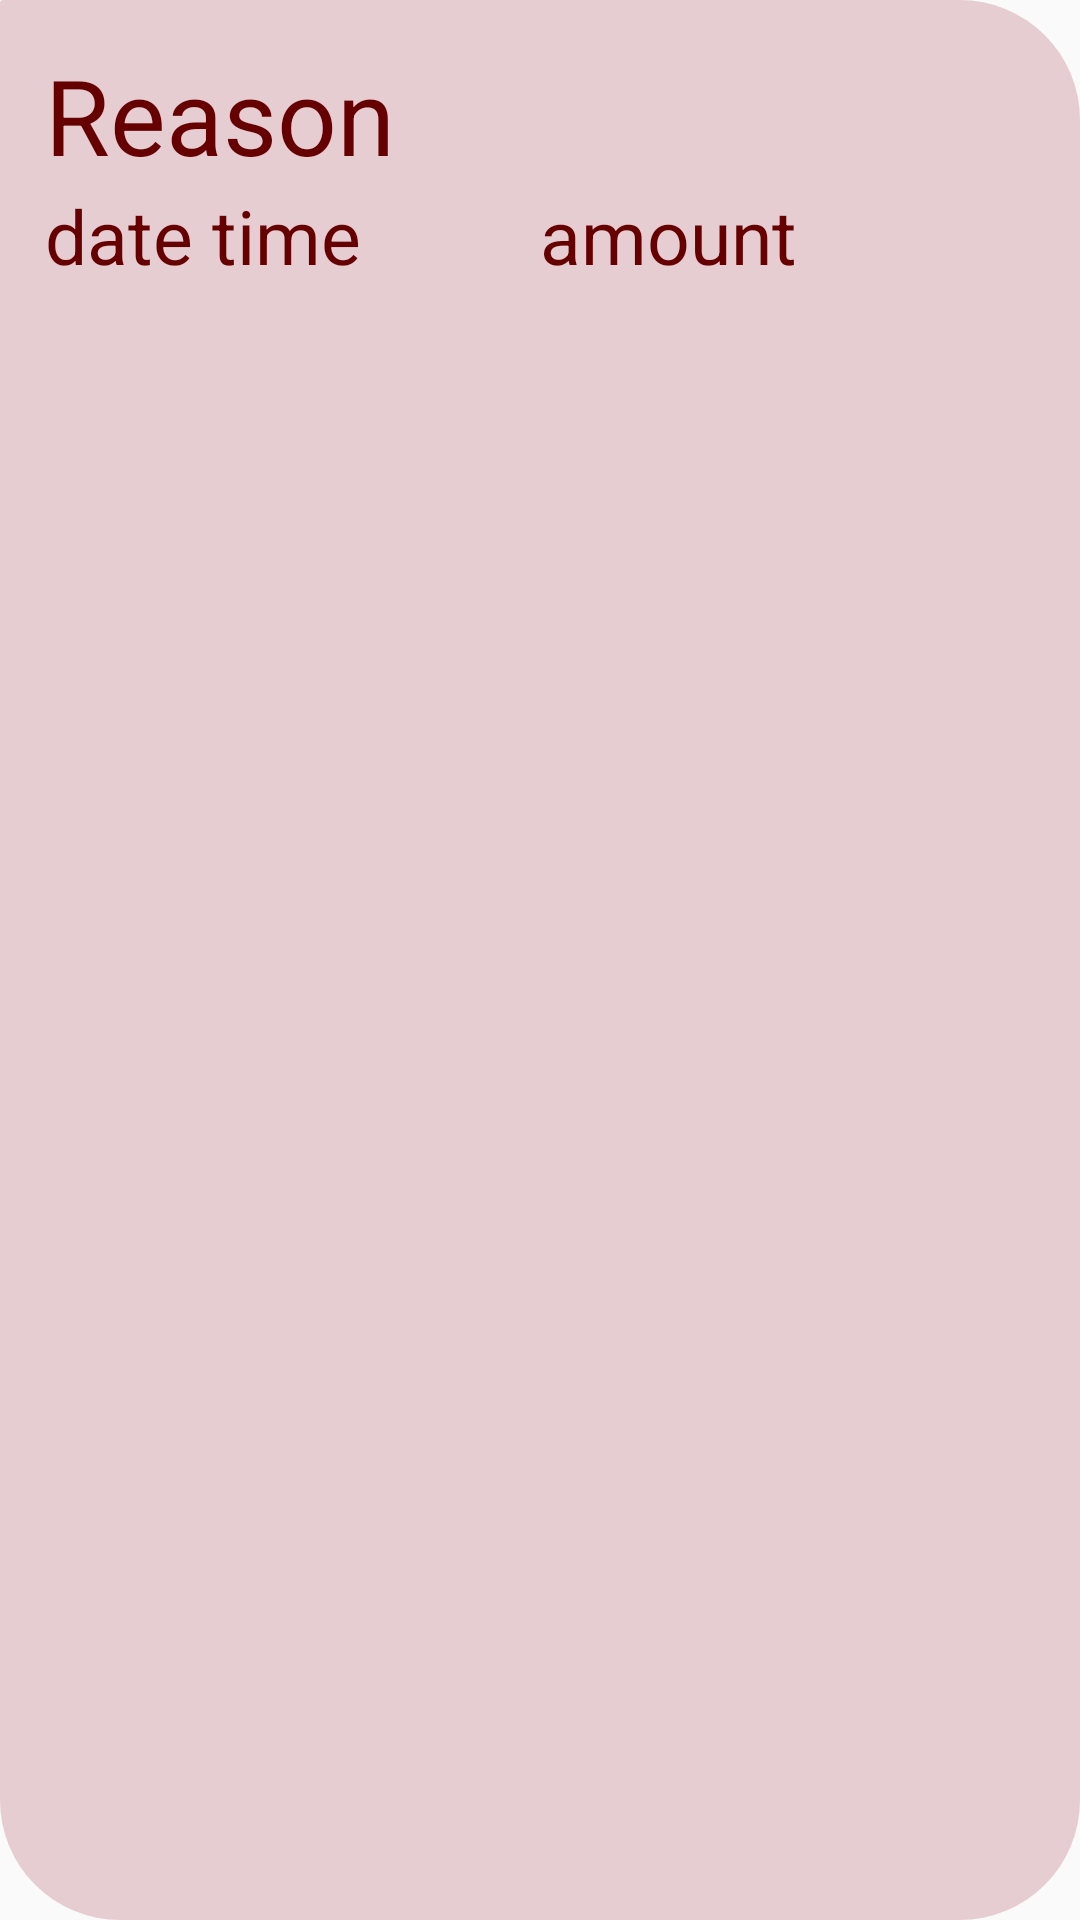

Produce the Android XML layout that renders to this screen, including the resource entries it uses.
<!-- AndroidManifest.xml: application theme AppTheme -->
<!-- res/layout/trancustom.xml -->
<?xml version="1.0" encoding="utf-8"?>
<LinearLayout xmlns:android="http://schemas.android.com/apk/res/android"
    android:orientation="vertical" android:layout_width="match_parent"
    android:layout_height="match_parent"
    android:background="@drawable/design"
    android:padding="15dp"
    >

<TextView
android:id="@+id/Reason"
android:layout_width="match_parent"
android:layout_height="wrap_content"
android:text="Reason"
android:textSize="35dp"
    android:textColor="@color/projecttextcolor"
    />
<LinearLayout
android:layout_width="match_parent"
android:layout_height="wrap_content"
android:orientation="horizontal">
<TextView
    android:id="@+id/Datetime"
    android:layout_width="match_parent"
    android:layout_height="wrap_content"
    android:layout_weight="1"
    android:text="date time"
    android:textColor="@color/projecttextcolor"

    android:textSize="25dp"/>

<TextView
    android:id="@+id/amount"
    android:layout_width="match_parent"
    android:layout_height="wrap_content"
    android:layout_weight="1"
    android:text="amount"
    android:textColor="@color/projecttextcolor"

    android:textSize="25dp"/>



</LinearLayout>


    </LinearLayout>
<!-- resources referenced by this layout -->
<resources>
  <color name="projecttextcolor">#660000</color>
  <!-- drawable design (drawable) -->
  <?xml version="1.0" encoding="utf-8"?>
  <shape xmlns:android="http://schemas.android.com/apk/res/android">
     <corners android:radius="40dp"></corners>
      <corners android:topLeftRadius="1dp"></corners>
      <solid android:color="#E6CDD2"></solid>
  
  </shape>
  <style name="AppTheme" parent="Theme.AppCompat.Light.DarkActionBar">
          
          <item name="colorPrimary">@color/projecttextcolor</item>
          <item name="colorPrimaryDark">@color/colorPrimaryDark</item>
          <item name="colorAccent">@color/colorAccent</item>
      </style>
  <color name="colorPrimaryDark">#00574B</color>
  <color name="colorAccent">#D81B60</color>
</resources>
